Labelled photos from "data_split", an image-classification folder in ImAle/IA_CNN_BrainTumor. The possible labels are: glioma, meningioma, no tumor, pituitary tumor.

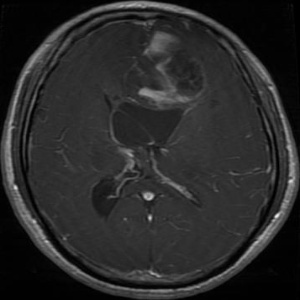
Label: glioma

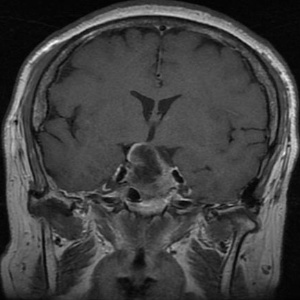
Label: pituitary tumor

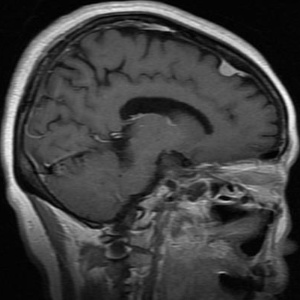
Label: meningioma

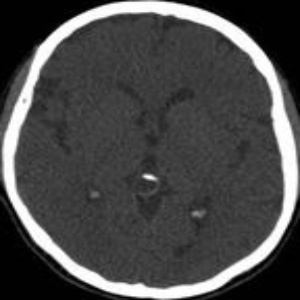
Label: no tumor

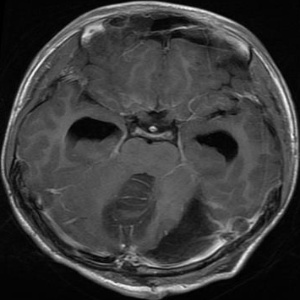
Label: glioma

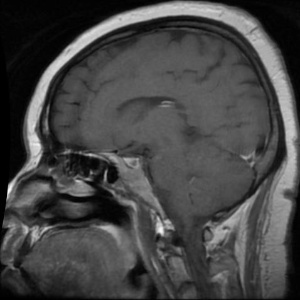
Label: pituitary tumor
